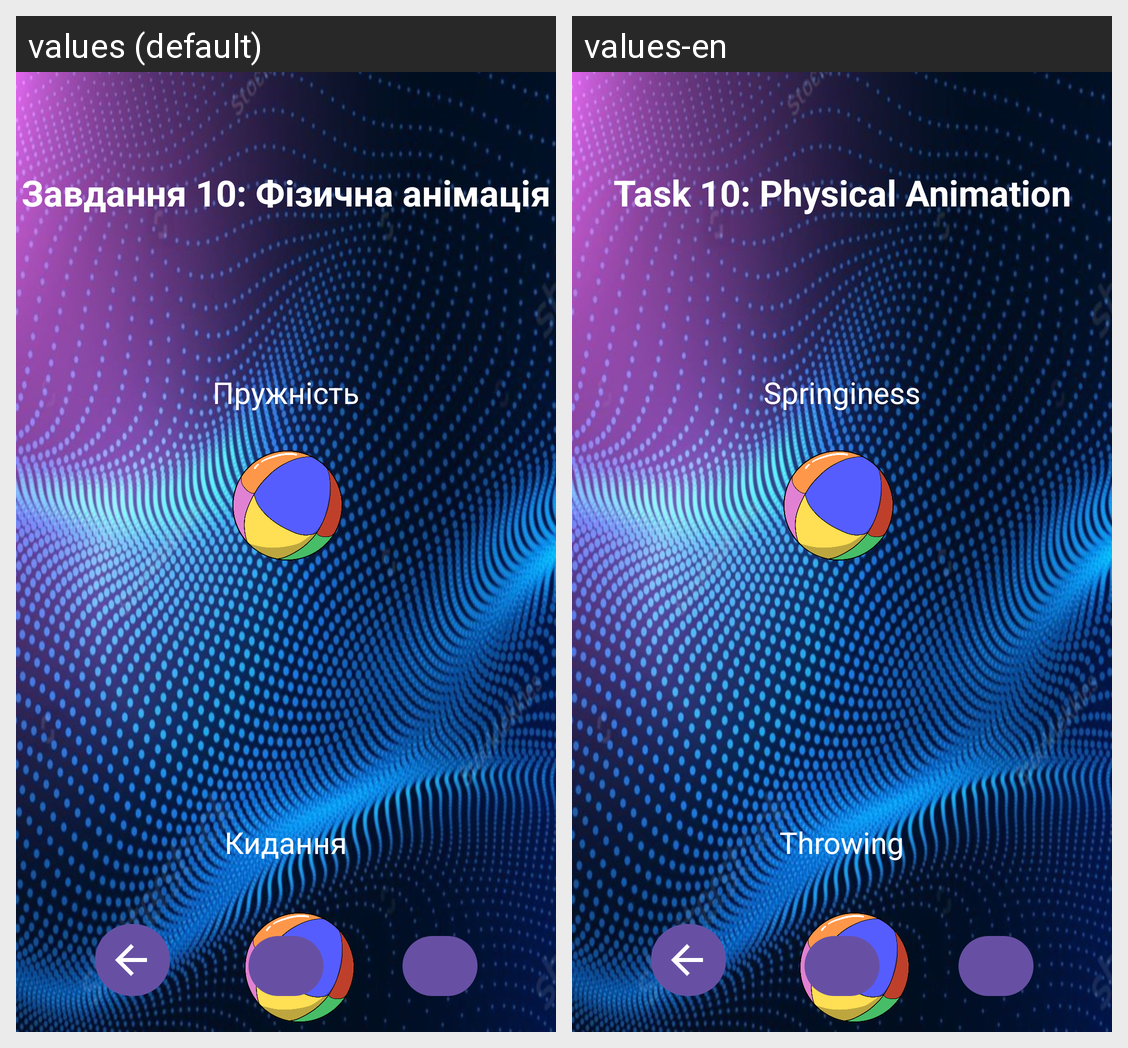

The same Android screen rendered under two of its app's locales, left to right. List the strings drawn on it with the default value and each locale's translation.
Android screen res/layout/activity_task10.xml rendered under 2 locales, left to right: values (default), values-en. Device: Nexus 5 (rendered at 1080×1920; each locale shown at half size, 540×960, under a caption strip naming it); theme Theme.Hw_animation.
Strings drawn on this screen, with the default value and each locale's value (text and hints the layout hard-codes, and strings that could not be matched under every locale, appear in the picture but are not listed):

task_10
  values: Завдання 10: Фізична анімація
  values-en: Task 10: Physical Animation

springy_animation
  values: Пружність
  values-en: Springiness

throw_animation
  values: Кидання
  values-en: Throwing
